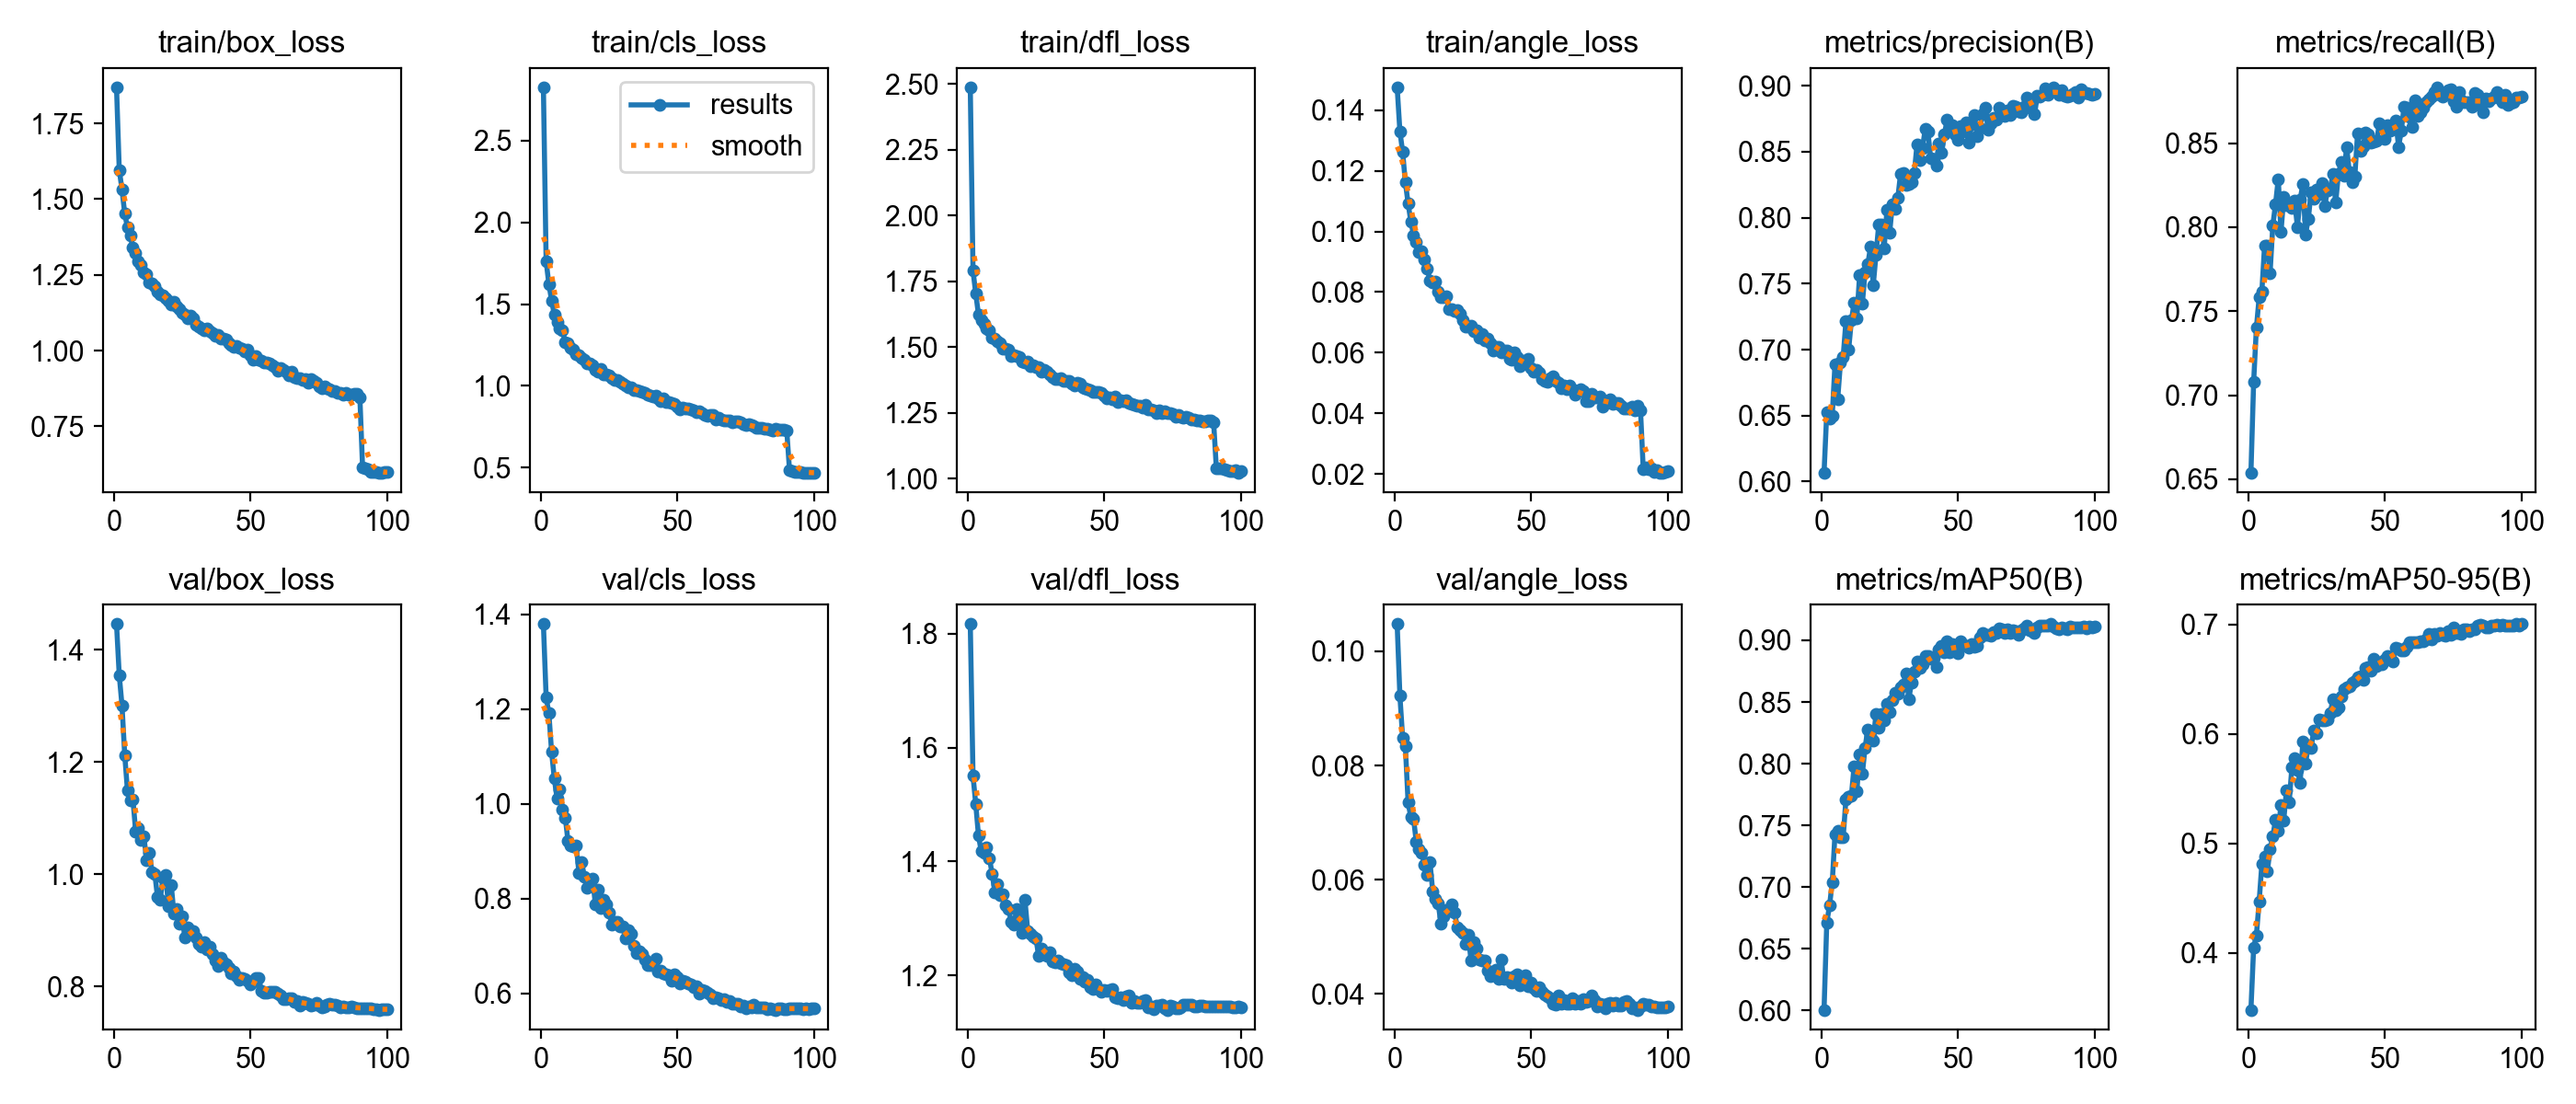

The file beside this chart, header and first rows:
epoch, time, train/box_loss, train/cls_loss, train/dfl_loss, train/angle_loss, metrics/precision(B), metrics/recall(B), metrics/mAP50(B), metrics/mAP50-95(B), val/box_loss, val/cls_loss, val/dfl_loss, val/angle_loss, lr/pg0, lr/pg1, lr/pg2
1, 52.52, 1.869, 2.827, 2.487, 0.1475, 0.6065, 0.6537, 0.6005, 0.3482, 1.446, 1.38, 1.817, 0.1048, 0.0003325, 0.0003325, 0.0003325
2, 99.27, 1.597, 1.762, 1.79, 0.1331, 0.6528, 0.708, 0.6712, 0.4052, 1.354, 1.226, 1.55, 0.09223, 0.0006657, 0.0006657, 0.0006657
3, 145.2, 1.532, 1.623, 1.703, 0.1262, 0.6479, 0.74, 0.6849, 0.4161, 1.301, 1.191, 1.501, 0.08489, 0.0009982, 0.0009982, 0.0009982
4, 190.3, 1.453, 1.521, 1.624, 0.1162, 0.6502, 0.7581, 0.7038, 0.4467, 1.212, 1.11, 1.445, 0.08343, 0.0009978, 0.0009978, 0.0009978
5, 236, 1.406, 1.436, 1.604, 0.1092, 0.6889, 0.7617, 0.7428, 0.4812, 1.149, 1.053, 1.418, 0.07351, 0.0009961, 0.0009961, 0.0009961
6, 280.5, 1.38, 1.39, 1.59, 0.1033, 0.6626, 0.7893, 0.746, 0.4884, 1.132, 1.011, 1.415, 0.07097, 0.0009939, 0.0009939, 0.0009939
7, 323.6, 1.34, 1.351, 1.571, 0.09878, 0.6901, 0.7888, 0.7407, 0.4743, 1.133, 1.032, 1.425, 0.07067, 0.0009912, 0.0009912, 0.0009912
8, 366.7, 1.322, 1.337, 1.564, 0.09663, 0.6947, 0.7725, 0.7405, 0.495, 1.076, 0.9884, 1.406, 0.06657, 0.0009881, 0.0009881, 0.0009881
9, 410, 1.294, 1.265, 1.535, 0.09331, 0.7213, 0.801, 0.7709, 0.5068, 1.082, 0.9712, 1.378, 0.06532, 0.0009844, 0.0009844, 0.0009844
10, 453.3, 1.282, 1.258, 1.531, 0.09353, 0.7, 0.8138, 0.7729, 0.5214, 1.061, 0.9213, 1.346, 0.06463, 0.0009803, 0.0009803, 0.0009803
11, 496.8, 1.259, 1.23, 1.523, 0.09089, 0.7222, 0.8287, 0.7742, 0.5118, 1.067, 0.9125, 1.361, 0.06257, 0.0009758, 0.0009758, 0.0009758
12, 539, 1.251, 1.219, 1.514, 0.0877, 0.7356, 0.7972, 0.798, 0.5355, 1.024, 0.911, 1.341, 0.06084, 0.0009707, 0.0009707, 0.0009707
13, 581.1, 1.224, 1.191, 1.496, 0.08378, 0.7241, 0.818, 0.7776, 0.521, 1.038, 0.9119, 1.343, 0.06307, 0.0009652, 0.0009652, 0.0009652
14, 623.4, 1.222, 1.186, 1.493, 0.08319, 0.7563, 0.813, 0.8077, 0.5487, 1.003, 0.8548, 1.324, 0.05792, 0.0009593, 0.0009593, 0.0009593
15, 665.8, 1.213, 1.169, 1.489, 0.08336, 0.7348, 0.8137, 0.7915, 0.538, 1.001, 0.8777, 1.317, 0.05666, 0.0009529, 0.0009529, 0.0009529
16, 707.8, 1.195, 1.158, 1.466, 0.08028, 0.7584, 0.8116, 0.813, 0.5699, 0.9585, 0.8454, 1.293, 0.05584, 0.000946, 0.000946, 0.000946
17, 750, 1.185, 1.136, 1.471, 0.07823, 0.7646, 0.8157, 0.8278, 0.5777, 0.9543, 0.8237, 1.29, 0.05234, 0.0009388, 0.0009388, 0.0009388
18, 809, 1.181, 1.135, 1.465, 0.07831, 0.7779, 0.8002, 0.8225, 0.5672, 0.9943, 0.8343, 1.317, 0.05365, 0.0009311, 0.0009311, 0.0009311
19, 854, 1.174, 1.126, 1.463, 0.07857, 0.7489, 0.8165, 0.8191, 0.5555, 0.9978, 0.8428, 1.309, 0.05467, 0.0009229, 0.0009229, 0.0009229
20, 897, 1.164, 1.1, 1.443, 0.07426, 0.7719, 0.8255, 0.8403, 0.5932, 0.9424, 0.7885, 1.275, 0.05461, 0.0009144, 0.0009144, 0.0009144
21, 939.7, 1.152, 1.088, 1.443, 0.07437, 0.7948, 0.7958, 0.8289, 0.5732, 0.9809, 0.8196, 1.332, 0.05572, 0.0009055, 0.0009055, 0.0009055
22, 982.4, 1.163, 1.101, 1.444, 0.07386, 0.795, 0.8051, 0.8401, 0.5895, 0.9293, 0.7801, 1.279, 0.05418, 0.0008961, 0.0008961, 0.0008961
23, 1025, 1.145, 1.071, 1.429, 0.07403, 0.777, 0.8207, 0.835, 0.5869, 0.9377, 0.7983, 1.274, 0.0517, 0.0008864, 0.0008864, 0.0008864
24, 1068, 1.136, 1.072, 1.43, 0.07284, 0.8058, 0.817, 0.8486, 0.6034, 0.9113, 0.7889, 1.269, 0.05112, 0.0008763, 0.0008763, 0.0008763
25, 1112, 1.126, 1.062, 1.426, 0.07077, 0.7885, 0.8226, 0.8416, 0.6006, 0.9245, 0.7709, 1.265, 0.05073, 0.0008658, 0.0008658, 0.0008658
26, 1154, 1.119, 1.047, 1.425, 0.06874, 0.8105, 0.8196, 0.8513, 0.6135, 0.8861, 0.7455, 1.235, 0.04869, 0.000855, 0.000855, 0.000855
27, 1198, 1.108, 1.035, 1.407, 0.06856, 0.8066, 0.8263, 0.8576, 0.612, 0.9053, 0.7515, 1.248, 0.05034, 0.0008439, 0.0008439, 0.0008439
28, 1241, 1.115, 1.035, 1.413, 0.06878, 0.8153, 0.8126, 0.8567, 0.612, 0.8929, 0.7518, 1.238, 0.04587, 0.0008323, 0.0008323, 0.0008323
29, 1284, 1.106, 1.023, 1.407, 0.06716, 0.8335, 0.8221, 0.8622, 0.6131, 0.8981, 0.7415, 1.235, 0.04914, 0.0008205, 0.0008205, 0.0008205
30, 1330, 1.086, 1.012, 1.396, 0.06747, 0.834, 0.8228, 0.8645, 0.6188, 0.8876, 0.7417, 1.241, 0.04791, 0.0008084, 0.0008084, 0.0008084
31, 1377, 1.078, 1, 1.387, 0.06489, 0.8248, 0.8318, 0.8734, 0.6318, 0.875, 0.7157, 1.225, 0.04598, 0.000796, 0.000796, 0.000796
32, 1423, 1.072, 0.9907, 1.38, 0.06633, 0.8253, 0.8146, 0.8523, 0.6215, 0.8709, 0.7331, 1.224, 0.04582, 0.0007832, 0.0007832, 0.0007832
33, 1467, 1.069, 0.993, 1.38, 0.06392, 0.827, 0.8317, 0.866, 0.6238, 0.8782, 0.7256, 1.226, 0.04584, 0.0007702, 0.0007702, 0.0007702
34, 1511, 1.072, 0.9767, 1.382, 0.06477, 0.8337, 0.8387, 0.8746, 0.6345, 0.8652, 0.7012, 1.222, 0.0441, 0.000757, 0.000757, 0.000757
35, 1556, 1.064, 0.9728, 1.372, 0.0632, 0.8555, 0.8308, 0.8825, 0.6407, 0.8698, 0.6858, 1.22, 0.04303, 0.0007435, 0.0007435, 0.0007435
36, 1603, 1.057, 0.9659, 1.37, 0.06066, 0.8438, 0.8479, 0.8776, 0.6424, 0.8567, 0.6889, 1.219, 0.04335, 0.0007297, 0.0007297, 0.0007297
37, 1647, 1.049, 0.9615, 1.373, 0.06189, 0.8526, 0.833, 0.8806, 0.6435, 0.8455, 0.6829, 1.206, 0.04422, 0.0007158, 0.0007158, 0.0007158
38, 1691, 1.052, 0.9579, 1.362, 0.06187, 0.8674, 0.8268, 0.8872, 0.6468, 0.8364, 0.672, 1.2, 0.04254, 0.0007016, 0.0007016, 0.0007016
39, 1738, 1.04, 0.9431, 1.354, 0.06012, 0.865, 0.8301, 0.8873, 0.6487, 0.8515, 0.6603, 1.212, 0.04595, 0.0006872, 0.0006872, 0.0006872
40, 1780, 1.041, 0.9411, 1.364, 0.06085, 0.8451, 0.8556, 0.8853, 0.6514, 0.8419, 0.6595, 1.206, 0.04262, 0.0006727, 0.0006727, 0.0006727
41, 1823, 1.038, 0.9351, 1.361, 0.0608, 0.8447, 0.8454, 0.8858, 0.6528, 0.8389, 0.6611, 1.194, 0.04297, 0.000658, 0.000658, 0.000658
42, 1866, 1.024, 0.9407, 1.346, 0.05789, 0.8393, 0.8483, 0.8787, 0.6495, 0.8322, 0.6742, 1.197, 0.04285, 0.0006431, 0.0006431, 0.0006431
43, 1909, 1.019, 0.9207, 1.342, 0.05777, 0.8562, 0.8562, 0.8925, 0.6605, 0.8224, 0.6472, 1.189, 0.04196, 0.0006281, 0.0006281, 0.0006281
44, 1951, 1.013, 0.9046, 1.342, 0.06001, 0.8491, 0.8554, 0.8956, 0.6612, 0.8266, 0.6492, 1.192, 0.04317, 0.000613, 0.000613, 0.000613
45, 1994, 1.015, 0.9224, 1.337, 0.05849, 0.863, 0.8504, 0.89, 0.6574, 0.8184, 0.6424, 1.18, 0.04338, 0.0005978, 0.0005978, 0.0005978
46, 2038, 1.01, 0.9002, 1.33, 0.05566, 0.8742, 0.8508, 0.8994, 0.6684, 0.8115, 0.6404, 1.177, 0.04152, 0.0005824, 0.0005824, 0.0005824
47, 2081, 1.006, 0.9032, 1.329, 0.05738, 0.8665, 0.8513, 0.8906, 0.6619, 0.8146, 0.6389, 1.185, 0.04282, 0.000567, 0.000567, 0.000567
48, 2124, 0.9972, 0.8945, 1.329, 0.05704, 0.8704, 0.862, 0.8969, 0.6653, 0.8132, 0.6278, 1.176, 0.04328, 0.0005516, 0.0005516, 0.0005516
49, 2167, 1.003, 0.8869, 1.327, 0.05804, 0.8634, 0.8596, 0.8922, 0.6637, 0.8099, 0.64, 1.172, 0.04128, 0.0005361, 0.0005361, 0.0005361
50, 2211, 0.9857, 0.8714, 1.315, 0.0551, 0.8588, 0.8524, 0.8893, 0.6673, 0.8037, 0.6348, 1.175, 0.04191, 0.0005205, 0.0005205, 0.0005205
51, 2254, 0.9712, 0.856, 1.304, 0.05367, 0.8696, 0.8605, 0.8996, 0.6715, 0.8076, 0.622, 1.173, 0.04105, 0.000505, 0.000505, 0.000505
52, 2297, 0.9824, 0.8646, 1.31, 0.05436, 0.8653, 0.8577, 0.8964, 0.6675, 0.8141, 0.6264, 1.174, 0.04058, 0.0004895, 0.0004895, 0.0004895
53, 2348, 0.9698, 0.86, 1.302, 0.05331, 0.8721, 0.8585, 0.8953, 0.6662, 0.8146, 0.6249, 1.176, 0.04119, 0.0004739, 0.0004739, 0.0004739
54, 2391, 0.9676, 0.863, 1.313, 0.05136, 0.8567, 0.8635, 0.8941, 0.6786, 0.7917, 0.6208, 1.162, 0.04034, 0.0004584, 0.0004584, 0.0004584
55, 2452, 0.9619, 0.8564, 1.293, 0.05069, 0.8709, 0.8478, 0.8972, 0.678, 0.7887, 0.6191, 1.161, 0.03981, 0.000443, 0.000443, 0.000443
56, 2540, 0.9605, 0.8512, 1.297, 0.05045, 0.8779, 0.8574, 0.8945, 0.6763, 0.789, 0.6141, 1.163, 0.03962, 0.0004276, 0.0004276, 0.0004276
57, 2616, 0.9573, 0.8413, 1.295, 0.05159, 0.8618, 0.8718, 0.8952, 0.6757, 0.791, 0.6159, 1.158, 0.03925, 0.0004122, 0.0004122, 0.0004122
58, 2700, 0.9517, 0.8438, 1.298, 0.05232, 0.868, 0.8713, 0.9025, 0.6798, 0.7906, 0.6003, 1.164, 0.03826, 0.000397, 0.000397, 0.000397
59, 2784, 0.9451, 0.8344, 1.286, 0.05068, 0.8782, 0.8659, 0.906, 0.6834, 0.7894, 0.6067, 1.165, 0.03816, 0.0003819, 0.0003819, 0.0003819
60, 2867, 0.9326, 0.8194, 1.284, 0.05017, 0.8835, 0.8596, 0.9041, 0.6835, 0.7863, 0.6064, 1.152, 0.03973, 0.0003669, 0.0003669, 0.0003669
... 40 more rows
